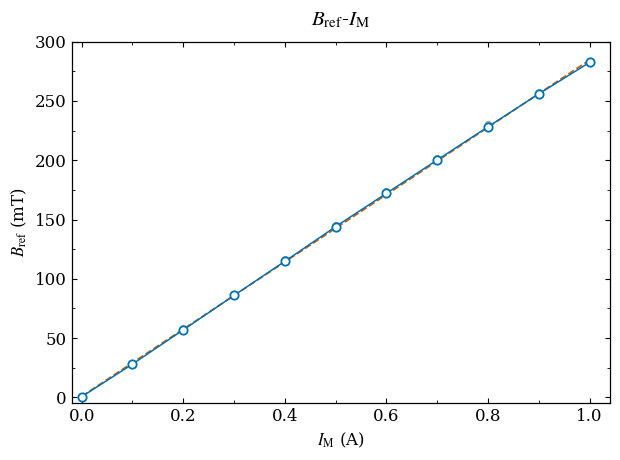

Source code (Python): (Note: this script raises an exception after producing the figure.)
from pathlib import Path
import matplotlib
matplotlib.use('Agg')
import matplotlib.pyplot as plt
from matplotlib.ticker import AutoMinorLocator
import numpy as np

IM_A = np.array([0.000, 0.100, 0.200, 0.300, 0.400, 0.500,
                 0.600, 0.700, 0.800, 0.900, 1.000])
B_RAW_MT = np.array([
    [0.4, 0.7, 0.6, 0.6],
    [27.7, 28.5, 28.2, 28.0],
    [57.1, 58.4, 56.7, 55.7],
    [86.2, 87.6, 85.2, 85.2],
    [114.8, 116.3, 114.0, 114.0],
    [145.1, 145.2, 142.9, 142.9],
    [172.0, 174.0, 171.3, 171.3],
    [200.6, 202.2, 199.1, 199.0],
    [228.5, 230.5, 227.0, 227.0],
    [256.2, 257.6, 255.2, 255.1],
    [282.9, 283.8, 281.6, 281.8],
])
B_MT = B_RAW_MT.mean(axis=1)
k, b = np.polyfit(IM_A, B_MT, 1)
fit_current = np.linspace(0, 1.0, 300)

plt.rcParams.update({
    'font.family': 'DejaVu Serif',
    'font.size': 12,
    'mathtext.fontset': 'stix',
    'axes.linewidth': 0.9,
    'xtick.direction': 'in',
    'ytick.direction': 'in',
    'savefig.facecolor': 'white',
})
fig, ax = plt.subplots(figsize=(6.4, 4.8))
ax.scatter(np.repeat(IM_A, 4), B_RAW_MT.ravel(),
           color='#888888', s=18, alpha=0.7, zorder=1)
ax.plot(fit_current, k * fit_current + b, color='#D55E00',
        linestyle='--', linewidth=1.3, zorder=2)
ax.plot(IM_A, B_MT, color='#0072B2', linewidth=1.1,
        marker='o', markersize=6, markerfacecolor='white',
        markeredgewidth=1.3, zorder=3)
ax.set(xlabel=r'$I_{\mathrm{M}}$ (A)', ylabel=r'$B_{\mathrm{ref}}$ (mT)',
       xlim=(-0.02, 1.04), ylim=(-5, 300),
       xticks=np.arange(0, 1.01, 0.2))
ax.set_title(r'$B_{\mathrm{ref}}$-$I_{\mathrm{M}}$', fontsize=15, pad=12)
ax.xaxis.set_minor_locator(AutoMinorLocator(2))
ax.yaxis.set_minor_locator(AutoMinorLocator(2))
ax.tick_params(which='both', top=True, right=True)
fig.tight_layout(pad=1.2)
fig.savefig(Path(__file__).with_suffix('.png'), dpi=300, bbox_inches='tight')
